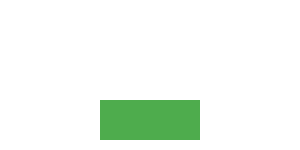
t = 0.00 s
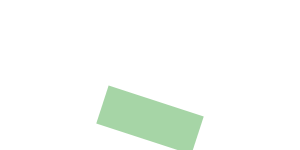
t = 1.25 s
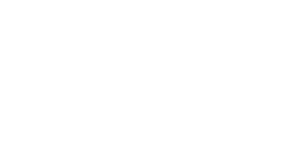
t = 2.50 s
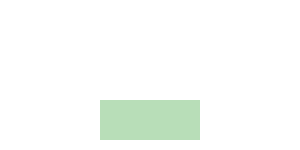
t = 3.50 s
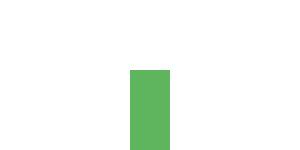
t = 4.75 s
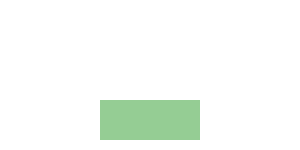
t = 6.00 s

The animated SVG that drew these frames (rendered in a browser with its animation timeline set to each time). Animation: 5 SMIL elements (animate=1,animateMotion=1,animateTransform=3); one cycle of 6.00 s, repeats indefinitely.

<?xml version="1.0" encoding="UTF-8"?>
<!-- edited with XML Explorer v2.0 by Mergesoft (www.mergesoft.com)-->
<svg>
<defs>
<path id="p" d="M10 300 S80 400 150 300 200 200 300 480"/>
</defs>

<rect x="100" y="100" width="100" height="40" fill="#4eac4d" stroke="none">
<animateTransform attributeName="transform" attributeTyle="XML"
   type="rotate" from="0 150 120" to="360  150 120" begin="1s" dur="5s"
   additive="sum" fill="freeze" repeatCount="indefinite" />
<animate attributeName="opacity" values="1;0;1" dur="5" repeatCount="indefinite" />
</rect>
<rect x="300" y="200" width="100" height="50" fill="red">
<animateTransform attributeName="transform" type="translate" values="0 0;200 0;200 200;0 200;0 0"
           begin="1s" dur="5s"  />
</rect>
<rect x="650" y="100" width="100" height="50" fill="blue">
<animateTransform attributeName="transform"
           type="scale" from="1 1" to="0.5 2"
           begin="1s" dur="5s" />
</rect>
<path d="M10 300 S80 400 150 300 200 200 300 480" stroke="purple" fill="none"/>
<circle cx="0" cy="0" r="20" fill="gray">
<animateMotion path="M10 300 S80 400 150 300 200 200 300 480" rotate="auto" dur="6s" fill="freeze"/>
</circle>
</svg>

